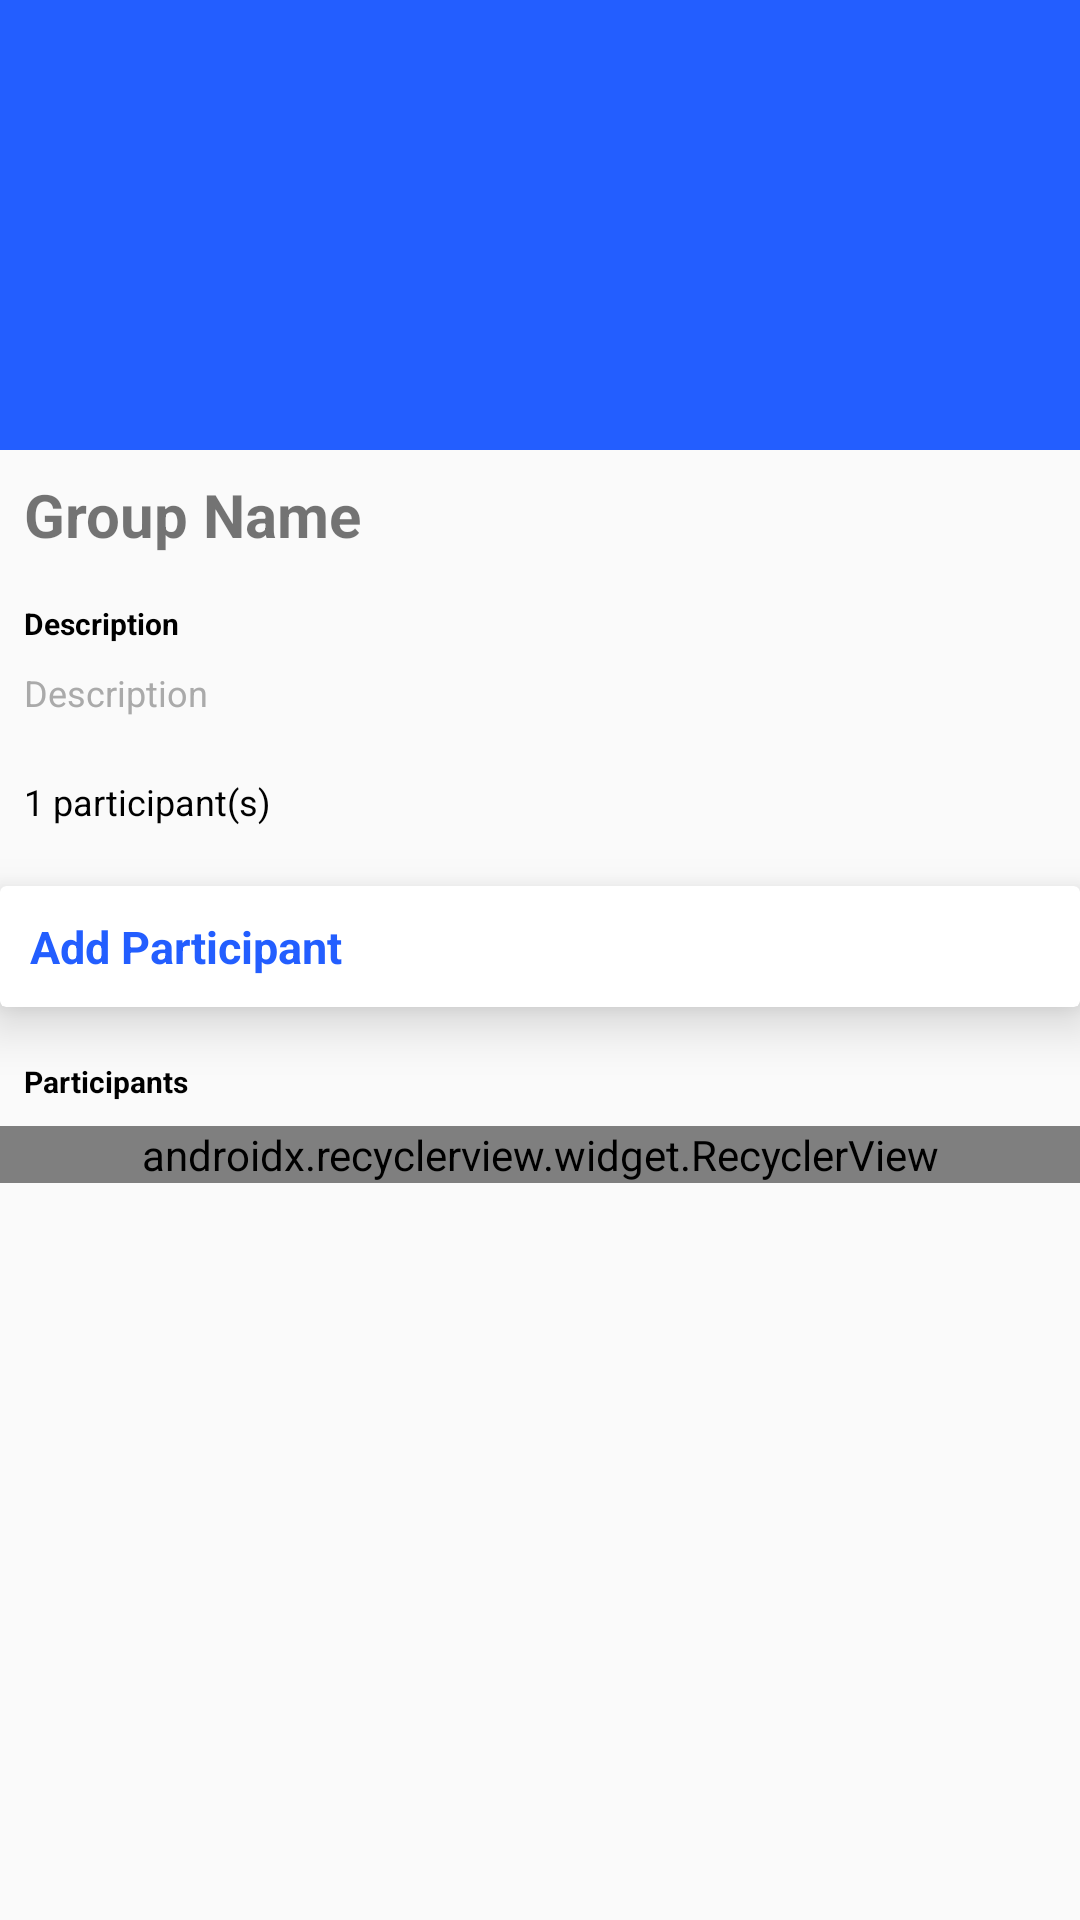

Produce the Android XML layout that renders to this screen, including the resource entries it uses.
<!-- AndroidManifest.xml: application theme AppTheme -->
<!-- res/layout/activity_chat_information.xml -->
<?xml version="1.0" encoding="utf-8"?>
<ScrollView xmlns:android="http://schemas.android.com/apk/res/android"
    xmlns:app="http://schemas.android.com/apk/res-auto"
    xmlns:tools="http://schemas.android.com/tools"
    android:layout_width="match_parent"
    android:layout_height="match_parent"
    tools:context=".Chat_information">

    <LinearLayout
        android:layout_width="match_parent"
        android:layout_height="match_parent"
        android:orientation="vertical">

        <ImageView
            android:layout_width="match_parent"
            android:layout_height="150dp"
            android:scaleType="fitCenter"
            android:id="@+id/group_image"
            android:src="@color/colorPrimary"/>

        <TextView
            android:layout_width="match_parent"
            android:layout_height="wrap_content"
            android:text="Group Name"
            android:padding="8dp"
            android:id="@+id/group_name"
            android:textSize="20sp"
            android:textStyle="bold"/>

        <TextView
            android:layout_width="match_parent"
            android:layout_height="wrap_content"
            android:text="Description"
            android:padding="8dp"
            android:textSize="10sp"
            android:textColor="@android:color/black"
            android:textStyle="bold"/>

        <TextView
            android:layout_width="match_parent"
            android:layout_height="wrap_content"
            android:text="Description"
            android:paddingLeft="8dp"
            android:id="@+id/group_description"
            android:textSize="12sp"
            android:textColor="@android:color/darker_gray"/>

        <TextView
            android:layout_width="match_parent"
            android:layout_height="wrap_content"
            android:text="1 participant(s)"
            android:paddingLeft="8dp"
            android:id="@+id/group_participants"
            android:textSize="12sp"
            android:layout_marginTop="20dp"
            android:textColor="@android:color/black"/>

        <android.support.v7.widget.CardView
            android:layout_width="match_parent"
            android:layout_height="wrap_content"
            app:cardElevation="10dp"
            android:elevation="10dp"
            android:id="@+id/add_participant_card"
            android:layout_marginTop="20dp">

            <TextView
                android:layout_width="match_parent"
                android:layout_height="match_parent"
                android:text="Add Participant"
                android:gravity="center_vertical"
                android:textSize="15sp"
                android:padding="10dp"
                android:textColor="@color/colorPrimary"
                android:textStyle="bold"/>
        </android.support.v7.widget.CardView>

        <TextView
            android:layout_width="match_parent"
            android:layout_height="wrap_content"
            android:text="Participants"
            android:padding="8dp"
            android:layout_marginTop="10dp"
            android:textSize="10sp"
            android:textColor="@android:color/black"
            android:textStyle="bold"/>

        <android.support.v7.widget.RecyclerView
            android:layout_width="match_parent"
            app:layoutManager="android.support.v7.widget.LinearLayoutManager"
            android:id="@+id/participants_recyclerView"
            android:layout_height="match_parent" />


    </LinearLayout>

</ScrollView>
<!-- resources referenced by this layout -->
<resources>
  <color name="colorPrimary">#235eff</color>
  <style name="AppTheme" parent="Theme.AppCompat.Light.NoActionBar">
          
          <item name="colorPrimary">@color/colorPrimary</item>
          <item name="colorPrimaryDark">@color/colorPrimaryDark</item>
          <item name="colorAccent">@color/colorAccent</item>
      </style>
  <color name="colorPrimaryDark">#124ff7</color>
  <color name="colorAccent">#D81B60</color>
</resources>
